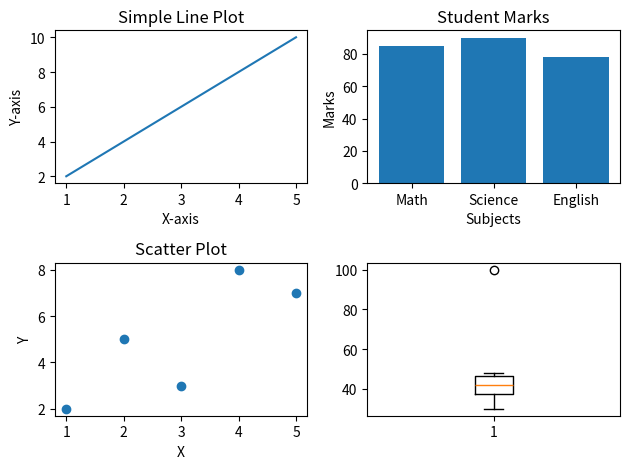

This figure's Python source:

import matplotlib.pyplot as plt

# Most popular plotting library
# Used in AI, ML, Data Science
# Integrates with NumPy & Pandas

# Introduction to Matplotlib

# Matplotlib is one of the most popular Python libraries for creating data visualizations. It allows you to create a wide variety of plots, such as line charts, bar charts, scatter plots, histograms, pie charts, and more. It is widely used in data science, machine learning, engineering, and scientific research.

# Features of Matplotlib
# Easy to create high-quality graphs and charts.
# Supports both simple and advanced visualizations.
# Highly customizable (colors, labels, styles, fonts, etc.).
# Works well with libraries like NumPy and Pandas.
# Can save plots in multiple formats such as PNG, PDF, SVG, and JPEG.



#Display the plot
#plt.show()

# Common Types of Plots
# Plot Type	           Function	            Use
# Line Plot	       plt.plot()	        Show trends over time
# Bar Chart	       plt.bar()	        Compare categories
# Scatter Plot	   plt.scatter()	    Show relationship between variables
# Histogram	       plt.hist()	        Display data distribution
# Pie Chart	       plt.pie()	        Show proportions
# Box Plot	       plt.boxplot()	    Visualize spread and outliers


#Creating a Simple Line Plot
#Data
x=[1,2,3,4,5]
y=[2,4,6,8,10]

#Create plot
plt.subplot(2, 2, 1)
plt.plot(x,y)

#Add  Labels  and title
plt.title("Simple Line Plot")
plt.xlabel("X-axis")
plt.ylabel("Y-axis")

#plt.show()

#Example: Bar Chart

subject=["Math","Science","English"]
marks=[85,90,78]

plt.subplot(2, 2, 2)
plt.bar(subject,marks)
plt.title("Student Marks")
plt.xlabel("Subjects")
plt.ylabel("Marks")

#Example: Scatter Plot

x = [1, 2, 3, 4, 5]
y = [2, 5, 3, 8, 7]

plt.subplot(2, 2, 3)
plt.scatter(x, y)
plt.title("Scatter Plot")
plt.xlabel("X")
plt.ylabel("Y")

#Customizing Plots

x = [1, 2, 3, 4]
y = [1, 4, 9, 16]

plt.subplot(2, 2, 4)
# plt.plot(x, y, color="orange", marker="o", linestyle="--", label="Data")
# plt.title("Customized Plot")
# plt.xlabel("X-axis")
# plt.ylabel("Y-axis")
# plt.legend()
#plt.grid(True)

#Histogram
marks = [70,80,90,95,85,70,60,78]

# plt.subplot(2, 3, 5)
# plt.hist(marks, bins=5)


salary = [30,35,40,42,45,48,100]
plt.subplot(2, 2, 4)
plt.boxplot(salary)

plt.tight_layout()
plt.show()

 
